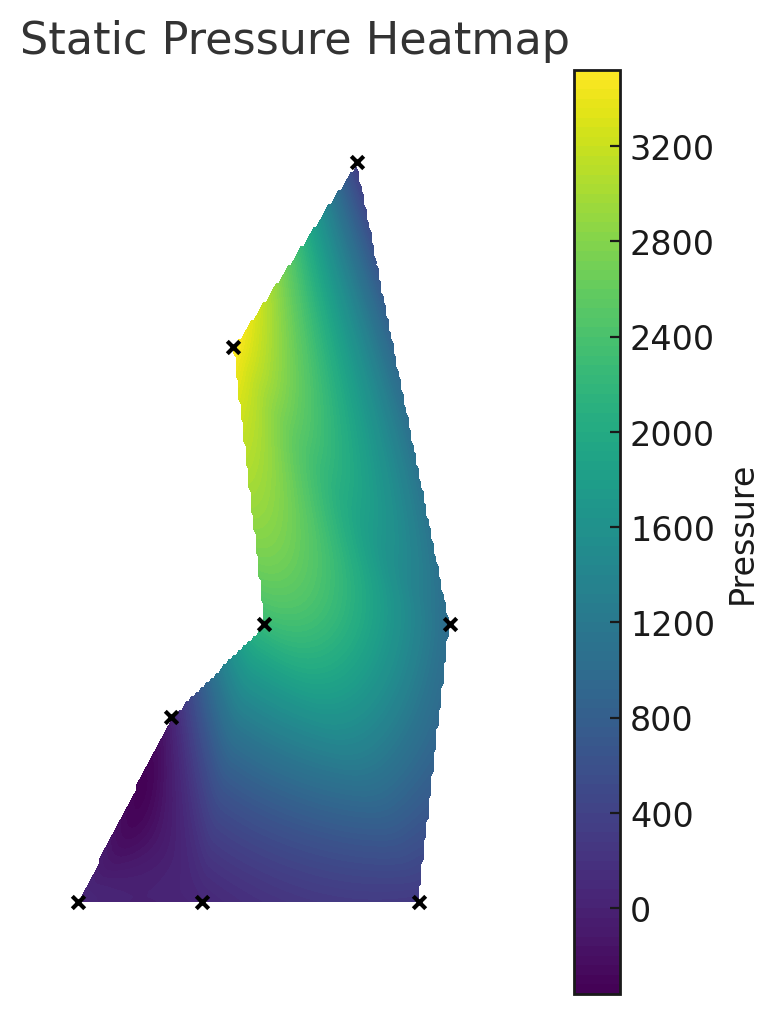

The table this chart was drawn from, first rows:
timestamp, FSR11, FSR12, FSR13, FSR14, FSR15, FSR16, FSR17, FSR18
9768, -16, 61, 0, 28, 2113, -1163, 2889, 278
9942, -5, 102, -1, 35, 2146, -1164, 2975, 288
10117, -8, 69, -1, 36, 2150, -1163, 3001, 286
10291, 0, 66, -1, 40, 2146, -1164, 2979, 274
10465, 3, 38, -2, 43, 2143, -1163, 2967, 259
10639, -4, -5, -1, 43, 2126, -1164, 2923, 248
10815, 1, -38, -1, 47, 2090, -1164, 2723, 225
10989, 23, -8, -1, 57, 2152, -1164, 3002, 240
11163, 26, -4, -1, 60, 2134, -1164, 2963, 230
11338, 34, 52, -1, 60, 2147, -1164, 2993, 235
11513, 39, 54, -1, 65, 2154, -1164, 2995, 232
11687, 47, 106, -1, 67, 2166, -1164, 3019, 241
11861, 48, 111, -1, 67, 2175, -1165, 3084, 251
12036, 46, 104, -1, 67, 2170, -1163, 3078, 254
12210, 43, 78, -1, 64, 2145, -1165, 2947, 241
12385, 46, 113, -1, 60, 2148, -1163, 3000, 253
12559, 49, 187, 0, 61, 2152, -1165, 3001, 257
12733, 53, 235, -1, 63, 2165, -1163, 3014, 261
12907, 57, 284, -1, 67, 2178, -1164, 3044, 269
13081, 60, 306, -1, 71, 2203, -1164, 3244, 286
13255, 61, 253, -1, 74, 2194, -1164, 3274, 280
13429, 65, 205, -2, 80, 2196, -1165, 3286, 267
13603, 68, 247, 0, 84, 2206, -1163, 3386, 274
13778, 76, 311, -1, 88, 2221, -1164, 3546, 285
13952, 81, 306, -2, 93, 2235, -1163, 3668, 297
14126, 82, 356, -1, 92, 2254, -1165, 3731, 309
14301, 84, 376, -1, 96, 2255, -1164, 3733, 307
14475, 84, 377, -1, 95, 2249, -1165, 3726, 307
14649, 87, 375, -1, 96, 2251, -1163, 3746, 309
14823, 87, 438, -1, 96, 2273, -1164, 3788, 328
14997, 86, 455, -1, 94, 2269, -1164, 3778, 326
15172, 85, 458, -1, 92, 2272, -1164, 3828, 330
15346, 83, 387, -1, 95, 2235, -1164, 3758, 311
15520, 78, 282, -1, 94, 2202, -1163, 3694, 293
15695, 66, 124, -1, 91, 2184, -1165, 3621, 276
15869, 59, 62, -1, 88, 2127, -1163, 3265, 241
16043, 60, 24, -1, 89, 2135, -1165, 3311, 236
16217, 68, 102, -1, 95, 2212, -1163, 3756, 284
16391, 90, 319, -1, 107, 2283, -1164, 3935, 315
16566, 106, 512, -2, 116, 2348, 3601, 4108, 354
16740, 120, 615, -1, 117, 2452, 8092, 4303, 400
16914, 123, 617, -1, 125, 2448, 8462, 4313, 402
17088, 123, 636, -1, 124, 2454, 9193, 4336, 414
17261, 122, 630, -1, 124, 2447, 9211, 4336, 414
17436, 122, 636, -1, 123, 2438, 9265, 4333, 415
17609, 123, 624, -1, 123, 2409, 9058, 4243, 400
17783, 118, 605, -1, 120, 2395, 8631, 4246, 405
17958, 114, 585, -1, 117, 2389, 8436, 4245, 405
18131, 106, 534, -1, 114, 2366, 7336, 4210, 396
18306, 101, 484, -1, 112, 2372, 5857, 4256, 403
18480, 101, 484, -1, 112, 2352, 5149, 4187, 390
18654, 100, 489, -1, 107, 2330, 4527, 4135, 378
